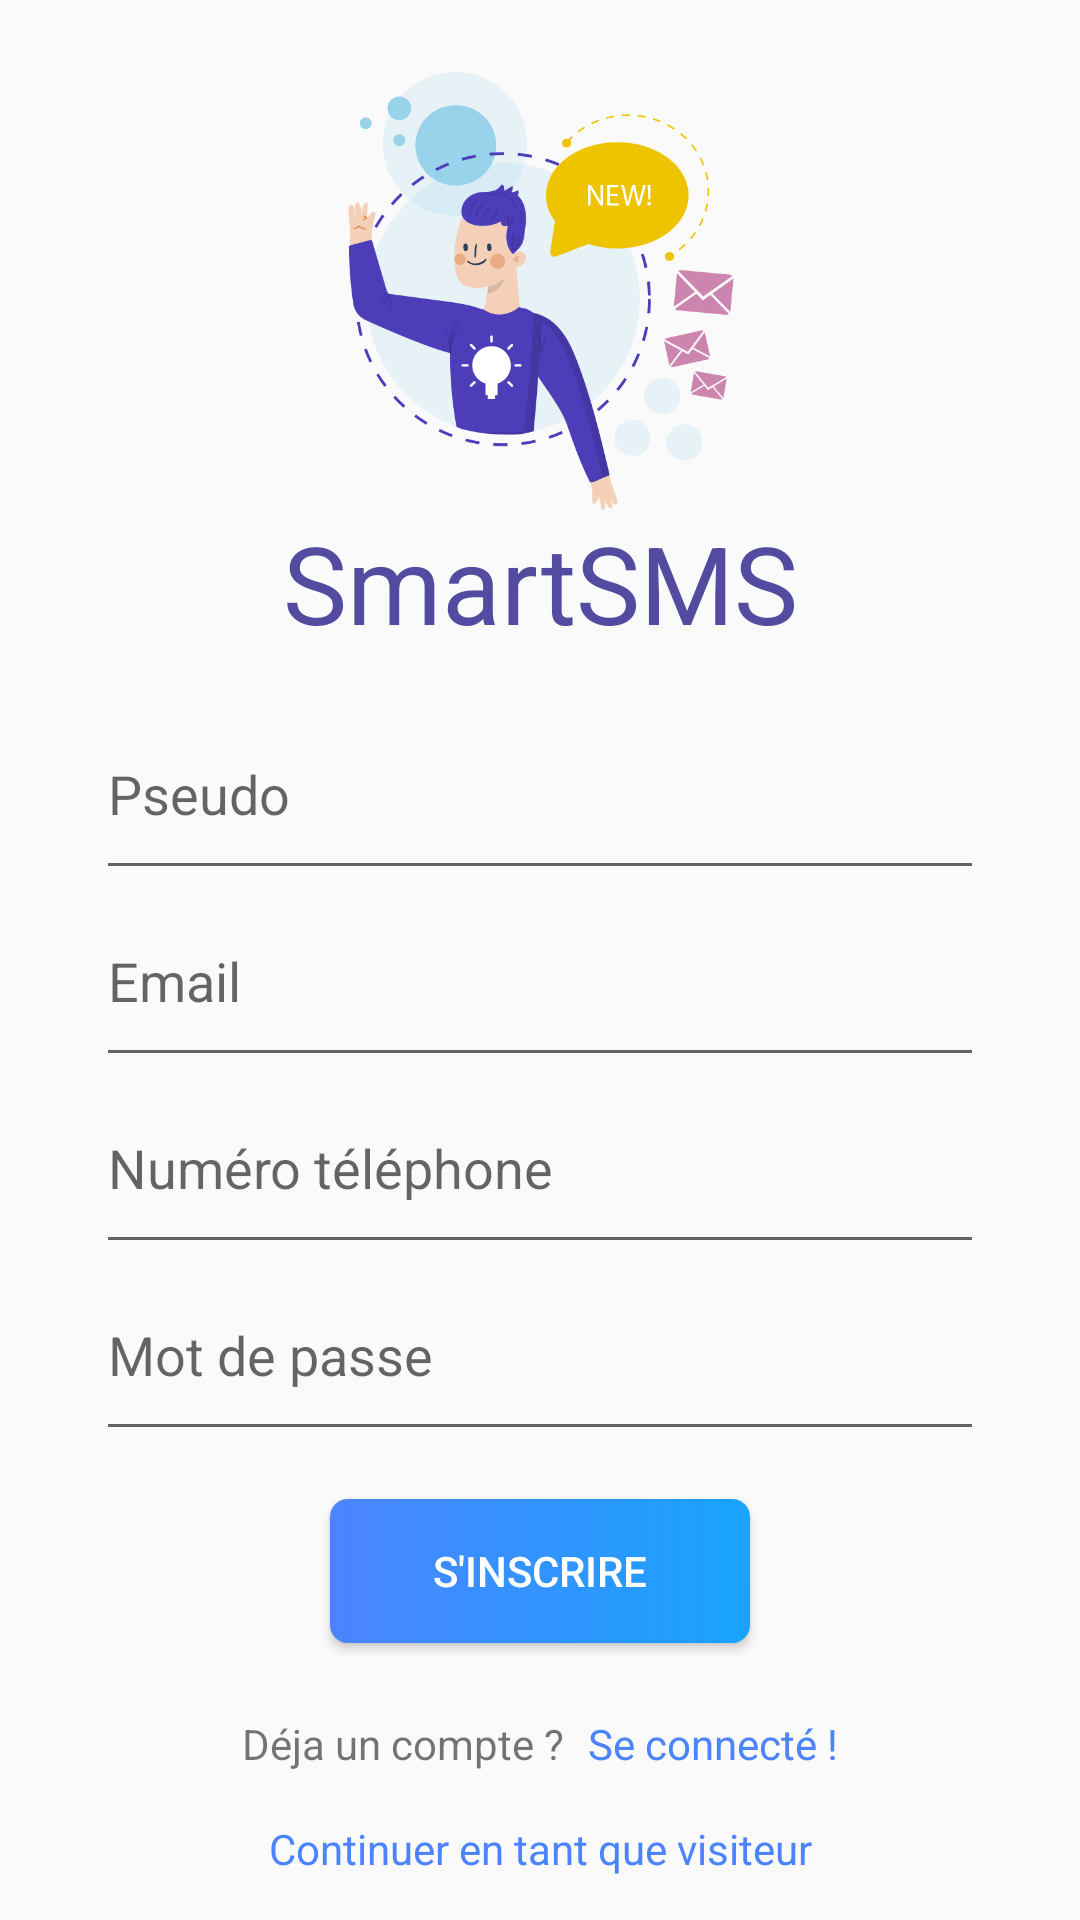

Write the Android layout XML for this screen, with the resource values it uses.
<!-- AndroidManifest.xml: application theme AppTheme -->
<!-- res/layout/activity_inscription.xml -->
<?xml version="1.0" encoding="utf-8"?>
<android.support.constraint.ConstraintLayout xmlns:android="http://schemas.android.com/apk/res/android"
    xmlns:app="http://schemas.android.com/apk/res-auto"
    xmlns:tools="http://schemas.android.com/tools"
    android:layout_width="match_parent"
    android:layout_height="match_parent"
    tools:context=".InscriptionActivity">

    <android.support.v4.widget.NestedScrollView
        android:layout_width="0dp"
        android:layout_height="0dp"
        android:layout_marginStart="8dp"
        android:layout_marginTop="8dp"
        android:layout_marginEnd="8dp"
        android:layout_marginBottom="8dp"
        android:fillViewport="true"
        app:layout_constraintBottom_toBottomOf="parent"
        app:layout_constraintEnd_toEndOf="parent"
        app:layout_constraintStart_toStartOf="parent"
        app:layout_constraintTop_toTopOf="parent">

        <android.support.constraint.ConstraintLayout
            android:layout_width="match_parent"
            android:layout_height="match_parent">

            <TextView
                android:id="@+id/txtLoginVisiteur"
                android:layout_width="wrap_content"
                android:layout_height="wrap_content"
                android:layout_marginTop="16dp"
                android:layout_marginBottom="16dp"
                android:text="Continuer en tant que visiteur"
                android:textColor="#4c84ff"
                app:layout_constraintBottom_toBottomOf="parent"
                app:layout_constraintEnd_toEndOf="@+id/linearLayout"
                app:layout_constraintStart_toStartOf="@+id/linearLayout"
                app:layout_constraintTop_toBottomOf="@+id/linearLayout" />

            <LinearLayout
                android:id="@+id/linearLayout"
                android:layout_width="wrap_content"
                android:layout_height="wrap_content"
                android:layout_marginTop="24dp"
                android:orientation="horizontal"
                app:layout_constraintEnd_toEndOf="@+id/editPassword"
                app:layout_constraintStart_toStartOf="@+id/editPassword"
                app:layout_constraintTop_toBottomOf="@+id/btnInscription">

                <TextView
                    android:id="@+id/txt_titlePasdeCompte"
                    android:layout_width="wrap_content"
                    android:layout_height="wrap_content"
                    android:text="Déja un compte ?"
                    tools:layout_editor_absoluteX="86dp"
                    tools:layout_editor_absoluteY="500dp" />

                <TextView
                    android:id="@+id/txt_connexion"
                    android:layout_width="wrap_content"
                    android:layout_height="wrap_content"
                    android:layout_marginLeft="8dp"
                    android:text="Se connecté !"
                    android:textColor="#4c84ff"
                    tools:layout_editor_absoluteX="175dp"
                    tools:layout_editor_absoluteY="500dp" />

            </LinearLayout>

            <Button
                android:id="@+id/btnInscription"
                android:layout_width="140dp"
                android:layout_height="wrap_content"
                android:layout_marginTop="16dp"
                android:background="@drawable/btn_gradient_style"
                android:text="S'INSCRIRE"
                android:textColor="#fff"
                app:layout_constraintEnd_toEndOf="@+id/editPassword"
                app:layout_constraintStart_toStartOf="@+id/editPassword"
                app:layout_constraintTop_toBottomOf="@+id/editPassword" />

            <EditText
                android:id="@+id/editPassword"
                android:layout_width="0dp"
                android:layout_height="wrap_content"
                android:layout_marginTop="8dp"
                android:ems="10"
                android:hint="Mot de passe"
                android:inputType="textPassword"
                android:paddingBottom="20dp"
                app:layout_constraintEnd_toEndOf="@+id/edit_PhoneNumber"
                app:layout_constraintStart_toStartOf="@+id/edit_PhoneNumber"
                app:layout_constraintTop_toBottomOf="@+id/edit_PhoneNumber" />

            <EditText
                android:id="@+id/editPseudo"
                android:layout_width="0dp"
                android:layout_height="wrap_content"
                android:layout_marginStart="24dp"
                android:layout_marginTop="24dp"
                android:layout_marginEnd="24dp"
                android:ems="10"
                android:hint="Pseudo"
                android:inputType="text"
                android:paddingBottom="20dp"
                app:layout_constraintEnd_toEndOf="parent"
                app:layout_constraintStart_toStartOf="parent"
                app:layout_constraintTop_toBottomOf="@+id/txt_Title2" />

            <EditText
                android:id="@+id/edit_PhoneNumber"
                android:layout_width="0dp"
                android:layout_height="wrap_content"
                android:layout_marginTop="8dp"
                android:ems="10"
                android:hint="Numéro téléphone"
                android:inputType="phone"
                android:paddingBottom="20dp"
                app:layout_constraintEnd_toEndOf="@+id/editEmail"
                app:layout_constraintStart_toStartOf="@+id/editEmail"
                app:layout_constraintTop_toBottomOf="@+id/editEmail" />

            <EditText
                android:id="@+id/editEmail"
                android:layout_width="0dp"
                android:layout_height="wrap_content"
                android:layout_marginTop="8dp"
                android:ems="10"
                android:hint="Email"
                android:inputType="textEmailAddress"
                android:paddingBottom="20dp"
                app:layout_constraintEnd_toEndOf="@+id/editPseudo"
                app:layout_constraintStart_toStartOf="@+id/editPseudo"
                app:layout_constraintTop_toBottomOf="@+id/editPseudo" />

            <ImageView
                android:id="@+id/img_logo2"
                android:layout_width="214dp"
                android:layout_height="146dp"
                android:layout_marginStart="8dp"
                android:layout_marginTop="16dp"
                android:layout_marginEnd="8dp"
                app:layout_constraintEnd_toEndOf="parent"
                app:layout_constraintStart_toStartOf="parent"
                app:layout_constraintTop_toTopOf="parent"
                app:srcCompat="@drawable/hellonew" />

            <TextView
                android:id="@+id/txt_Title2"
                android:layout_width="wrap_content"
                android:layout_height="wrap_content"
                android:layout_marginStart="8dp"
                android:layout_marginEnd="8dp"
                android:text="SmartSMS"
                android:textColor="#524ba0"
                android:textSize="36sp"
                app:layout_constraintEnd_toEndOf="parent"
                app:layout_constraintStart_toStartOf="parent"
                app:layout_constraintTop_toBottomOf="@+id/img_logo2" />
        </android.support.constraint.ConstraintLayout>
    </android.support.v4.widget.NestedScrollView>
</android.support.constraint.ConstraintLayout>
<!-- resources referenced by this layout -->
<resources>
  <!-- drawable btn_gradient_style (drawable) -->
  <?xml version="1.0" encoding="utf-8"?>
  <shape xmlns:android="http://schemas.android.com/apk/res/android">
  
      <corners android:radius="6dp"></corners>
      <gradient android:startColor="@color/gradient_start_color"
              android:endColor="@color/gradient_end_color"/>
  
  </shape>
  <!-- drawable hellonew: png bitmap (drawable, 72789 bytes) -->
  <style name="AppTheme" parent="Theme.AppCompat.Light.NoActionBar">
          
          <item name="colorPrimary">@color/colorPrimary</item>
          <item name="colorPrimaryDark">@color/colorPrimaryDark</item>
          <item name="colorAccent">@color/colorAccent</item>
      </style>
  <color name="gradient_start_color">#4c84ff</color>
  <color name="gradient_end_color">#18a3fe</color>
  <color name="colorPrimary">#ffffff</color>
  <color name="colorPrimaryDark">#293B72</color>
  <color name="colorAccent">#656565</color>
</resources>
